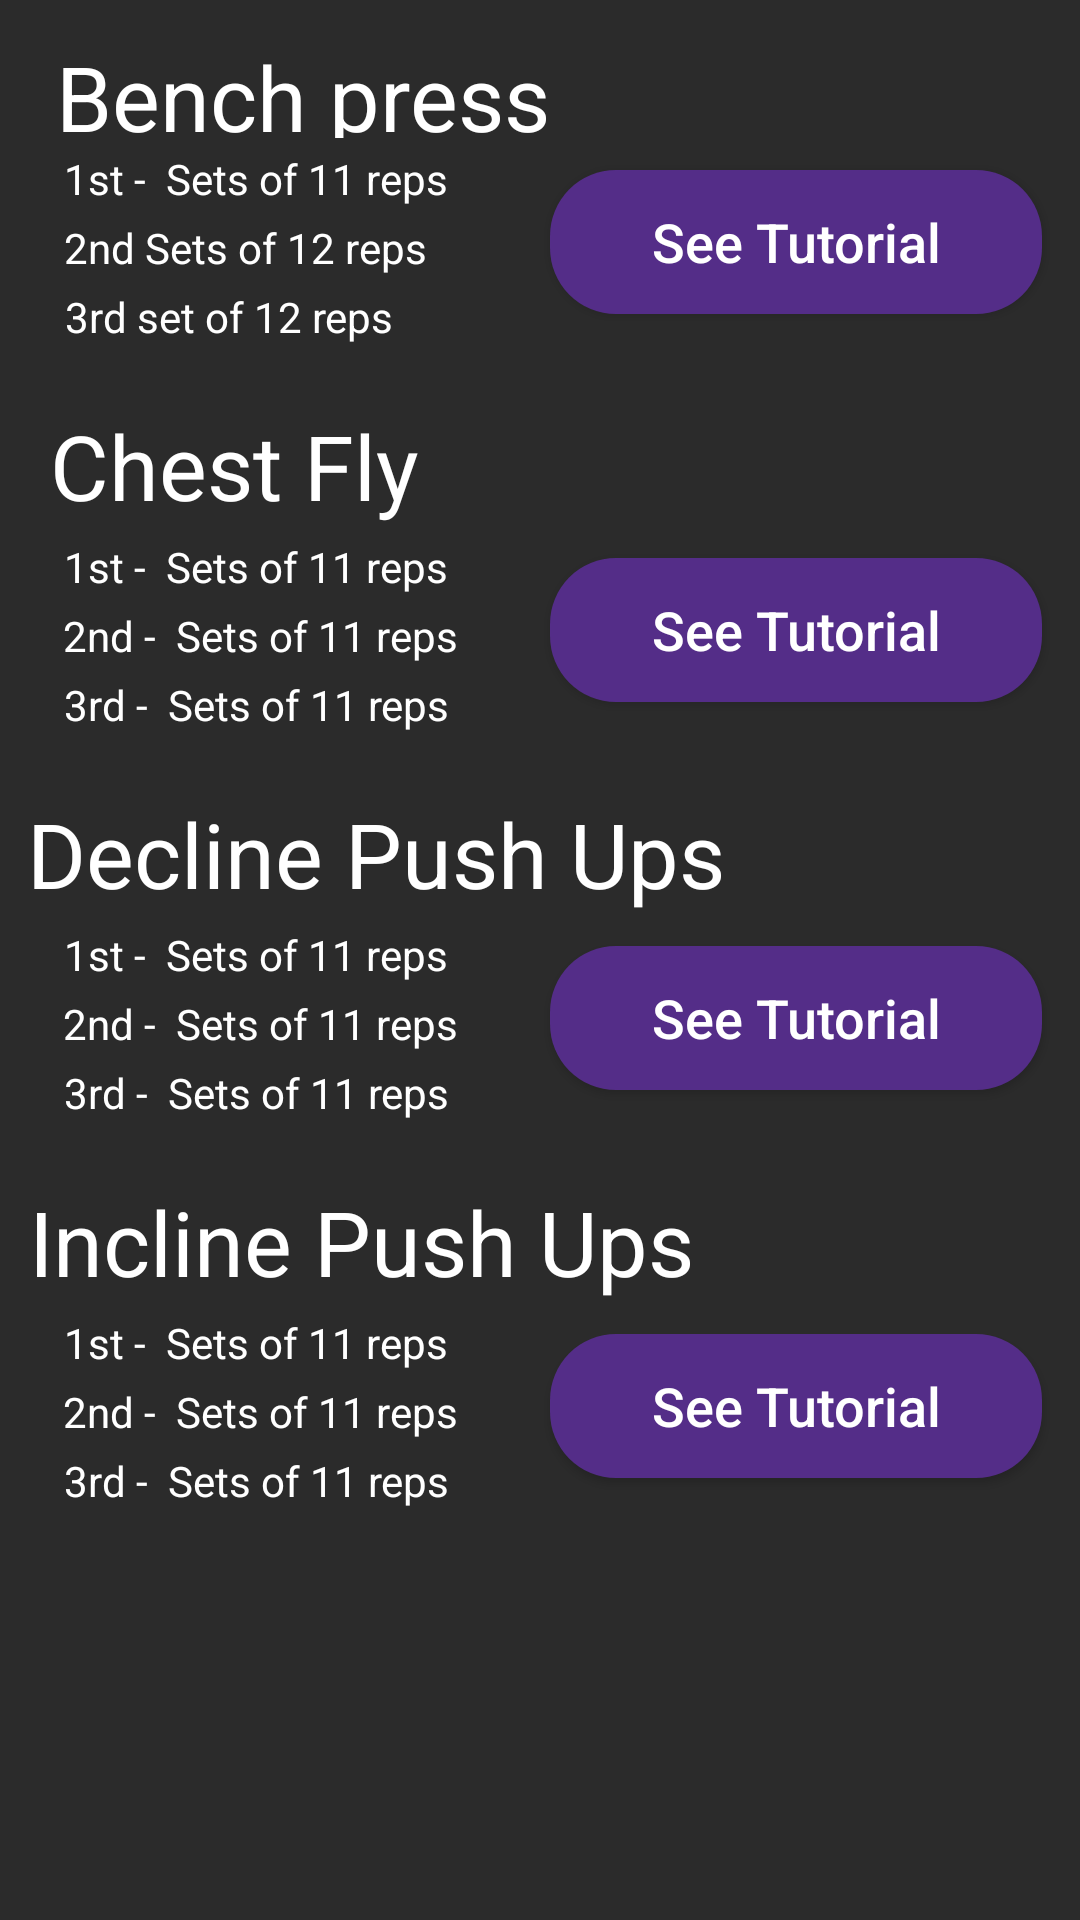

Android layout source for this screen:
<!-- AndroidManifest.xml: application theme Theme.ShapeUp -->
<!-- res/layout/activity_chest_page.xml -->
<?xml version="1.0" encoding="utf-8"?>
<ScrollView xmlns:android="http://schemas.android.com/apk/res/android"
    xmlns:app="http://schemas.android.com/apk/res-auto"
    xmlns:tools="http://schemas.android.com/tools"
    android:layout_width="match_parent"
    android:layout_height="match_parent"
    tools:ignore="SpeakableTextPresentCheck"
    tools:layout_editor_absoluteX="1dp"
    android:background="#2B2B2B"
    tools:layout_editor_absoluteY="1dp"
    android:fillViewport="true">

    <androidx.constraintlayout.widget.ConstraintLayout
        android:id="@+id/cons"
        android:layout_width="match_parent"
        android:layout_height="match_parent"
        tools:context=".chestPAGE">

        <TextView
            android:id="@+id/benchpress"
            android:textColor="@color/white"
            android:layout_width="228dp"
            android:layout_height="34dp"
            android:layout_marginTop="12dp"
            android:text=" Bench press "
            android:textSize="30sp"
            app:layout_constraintEnd_toEndOf="@+id/button2"
            app:layout_constraintHorizontal_bias="0.095"
            app:layout_constraintStart_toStartOf="parent"
            app:layout_constraintTop_toTopOf="parent" />

        <TextView
            android:id="@+id/text1"
            android:textColor="@color/white"
            android:layout_width="wrap_content"
            android:layout_height="wrap_content"
            android:layout_marginTop="4dp"
            android:text="1st -  Sets of 11 reps"
            app:layout_constraintEnd_toEndOf="parent"
            app:layout_constraintHorizontal_bias="0.092"
            app:layout_constraintStart_toStartOf="parent"
            app:layout_constraintTop_toBottomOf="@+id/benchpress" />

        <TextView
            android:id="@+id/text2"
            android:textColor="@color/white"
            android:layout_width="wrap_content"
            android:layout_height="wrap_content"
            android:layout_marginTop="4dp"
            android:text="2nd Sets of 12 reps"
            app:layout_constraintEnd_toEndOf="parent"
            app:layout_constraintHorizontal_bias="0.089"
            app:layout_constraintStart_toStartOf="parent"
            app:layout_constraintTop_toBottomOf="@+id/text1" />

        <TextView
            android:id="@+id/text3"
            android:textColor="@color/white"
            android:layout_width="wrap_content"
            android:layout_height="wrap_content"
            android:layout_marginTop="4dp"
            android:text="3rd set of 12 reps"
            app:layout_constraintEnd_toEndOf="parent"
            app:layout_constraintHorizontal_bias="0.086"
            app:layout_constraintStart_toStartOf="parent"
            app:layout_constraintTop_toBottomOf="@+id/text2" />

        <Button
            android:id="@+id/benchPrBUT"
            android:layout_width="164dp"
            android:layout_height="48dp"
            android:text="See Tutorial"
            android:textAllCaps="false"
            android:textSize="18sp"
            android:textColor="@color/white"
            android:background="@drawable/login_butt"
            app:layout_constraintBottom_toBottomOf="@+id/text3"
            app:layout_constraintEnd_toEndOf="parent"
            app:layout_constraintHorizontal_bias="0.935"
            app:layout_constraintStart_toStartOf="parent"
            app:layout_constraintTop_toBottomOf="@+id/benchpress" />




        <TextView
            android:id="@+id/xyz"
            android:textColor="@color/white"
            android:layout_width="wrap_content"
            android:layout_height="wrap_content"
            android:layout_marginTop="20dp"
            android:text="Chest Fly"
            android:textSize="30sp"
            app:layout_constraintEnd_toEndOf="parent"
            app:layout_constraintHorizontal_bias="0.071"
            app:layout_constraintStart_toStartOf="parent"
            app:layout_constraintTop_toBottomOf="@id/text3" />

        <TextView
            android:id="@+id/text22"
            android:textColor="@color/white"
            android:layout_width="wrap_content"
            android:layout_height="wrap_content"
            android:layout_marginTop="4dp"
            android:text="1st -  Sets of 11 reps"
            app:layout_constraintEnd_toEndOf="parent"
            app:layout_constraintHorizontal_bias="0.092"
            app:layout_constraintStart_toStartOf="parent"
            app:layout_constraintTop_toBottomOf="@+id/xyz" />

        <TextView
            android:id="@+id/text33"
            android:textColor="@color/white"
            android:layout_width="wrap_content"
            android:layout_height="wrap_content"
            android:layout_marginTop="4dp"
            android:text="2nd -  Sets of 11 reps"
            app:layout_constraintEnd_toEndOf="parent"
            app:layout_constraintHorizontal_bias="0.092"
            app:layout_constraintStart_toStartOf="parent"
            app:layout_constraintTop_toBottomOf="@+id/text22" />

        <TextView
            android:id="@+id/text44"
            android:textColor="@color/white"
            android:layout_width="wrap_content"
            android:layout_height="wrap_content"
            android:layout_marginTop="4dp"
            android:text="3rd -  Sets of 11 reps"
            app:layout_constraintEnd_toEndOf="parent"
            app:layout_constraintHorizontal_bias="0.092"
            app:layout_constraintStart_toStartOf="parent"
            app:layout_constraintTop_toBottomOf="@+id/text33" />


        <Button
            android:id="@+id/button2"
            android:layout_width="164dp"
            android:layout_height="48dp"
            android:text="See Tutorial"
            android:textAllCaps="false"
            android:textSize="18sp"
            android:background="@drawable/login_butt"
            android:textColor="@color/white"
            app:layout_constraintBottom_toBottomOf="@+id/text44"
            app:layout_constraintEnd_toEndOf="parent"
            app:layout_constraintHorizontal_bias="0.935"
            app:layout_constraintStart_toStartOf="parent"
            app:layout_constraintTop_toBottomOf="@+id/xyz" />

        <TextView
            android:id="@+id/xyz1"
            android:textColor="@color/white"
            android:layout_width="wrap_content"
            android:layout_height="wrap_content"
            android:layout_marginTop="20dp"
            android:text="Decline Push Ups"
            android:textSize="30sp"
            app:layout_constraintEnd_toEndOf="parent"
            app:layout_constraintHorizontal_bias="0.071"
            app:layout_constraintStart_toStartOf="parent"
            app:layout_constraintTop_toBottomOf="@id/text44" />

        <TextView
            android:id="@+id/text221"
            android:textColor="@color/white"
            android:layout_width="wrap_content"
            android:layout_height="wrap_content"
            android:layout_marginTop="4dp"
            android:text="1st -  Sets of 11 reps"
            app:layout_constraintEnd_toEndOf="parent"
            app:layout_constraintHorizontal_bias="0.092"
            app:layout_constraintStart_toStartOf="parent"
            app:layout_constraintTop_toBottomOf="@+id/xyz1" />

        <TextView
            android:id="@+id/text331"
            android:textColor="@color/white"
            android:layout_width="wrap_content"
            android:layout_height="wrap_content"
            android:layout_marginTop="4dp"
            android:text="2nd -  Sets of 11 reps"
            app:layout_constraintEnd_toEndOf="parent"
            app:layout_constraintHorizontal_bias="0.092"
            app:layout_constraintStart_toStartOf="parent"
            app:layout_constraintTop_toBottomOf="@+id/text221" />

        <TextView
            android:id="@+id/text441"
            android:textColor="@color/white"
            android:layout_width="wrap_content"
            android:layout_height="wrap_content"
            android:layout_marginTop="4dp"
            android:text="3rd -  Sets of 11 reps"
            app:layout_constraintEnd_toEndOf="parent"
            app:layout_constraintHorizontal_bias="0.092"
            app:layout_constraintStart_toStartOf="parent"
            app:layout_constraintTop_toBottomOf="@+id/text331" />


        <Button
            android:id="@+id/button3"
            android:layout_width="164dp"
            android:layout_height="48dp"
            android:text="See Tutorial"
            android:textAllCaps="false"
            android:textSize="18sp"
            android:background="@drawable/login_butt"
            android:textColor="@color/white"
            app:layout_constraintBottom_toBottomOf="@+id/text441"
            app:layout_constraintEnd_toEndOf="parent"
            app:layout_constraintHorizontal_bias="0.935"
            app:layout_constraintStart_toStartOf="parent"
            app:layout_constraintTop_toBottomOf="@+id/xyz1" />

        <TextView
            android:id="@+id/xyz2"
            android:textColor="@color/white"
            android:layout_width="wrap_content"
            android:layout_height="wrap_content"
            android:layout_marginTop="20dp"
            android:text="Incline Push Ups"
            android:textSize="30sp"
            app:layout_constraintEnd_toEndOf="parent"
            app:layout_constraintHorizontal_bias="0.071"
            app:layout_constraintStart_toStartOf="parent"
            app:layout_constraintTop_toBottomOf="@id/text441" />

        <TextView
            android:id="@+id/text222"
            android:textColor="@color/white"
            android:layout_width="wrap_content"
            android:layout_height="wrap_content"
            android:layout_marginTop="4dp"
            android:text="1st -  Sets of 11 reps"
            app:layout_constraintEnd_toEndOf="parent"
            app:layout_constraintHorizontal_bias="0.092"
            app:layout_constraintStart_toStartOf="parent"
            app:layout_constraintTop_toBottomOf="@+id/xyz2" />

        <TextView
            android:id="@+id/text332"
            android:textColor="@color/white"
            android:layout_width="wrap_content"
            android:layout_height="wrap_content"
            android:layout_marginTop="4dp"
            android:text="2nd -  Sets of 11 reps"
            app:layout_constraintEnd_toEndOf="parent"
            app:layout_constraintHorizontal_bias="0.092"
            app:layout_constraintStart_toStartOf="parent"
            app:layout_constraintTop_toBottomOf="@+id/text222" />

        <TextView
            android:id="@+id/text442"
            android:textColor="@color/white"
            android:layout_width="wrap_content"
            android:layout_height="wrap_content"
            android:layout_marginTop="4dp"
            android:text="3rd -  Sets of 11 reps"
            app:layout_constraintEnd_toEndOf="parent"
            app:layout_constraintHorizontal_bias="0.092"
            app:layout_constraintStart_toStartOf="parent"
            app:layout_constraintTop_toBottomOf="@+id/text332" />


        <Button
            android:id="@+id/button4"
            android:layout_width="164dp"
            android:layout_height="48dp"
            android:text="See Tutorial"
            android:textAllCaps="false"
            android:textSize="18sp"
            android:background="@drawable/login_butt"
            android:textColor="@color/white"
            app:layout_constraintBottom_toBottomOf="@+id/text442"
            app:layout_constraintEnd_toEndOf="parent"
            app:layout_constraintHorizontal_bias="0.935"
            app:layout_constraintStart_toStartOf="parent"
            app:layout_constraintTop_toBottomOf="@+id/xyz2" />

    </androidx.constraintlayout.widget.ConstraintLayout>

</ScrollView>
<!-- resources referenced by this layout -->
<resources>
  <color name="white">#FFFFFFFF</color>
  <!-- drawable login_butt (drawable) -->
  <?xml version="1.0" encoding="utf-8"?>
  <selector xmlns:android="http://schemas.android.com/apk/res/android">
      <item>
          <shape android:shape="rectangle">
              <corners android:radius="22dp"/>
              <solid android:color="#542D88"/>
          </shape>
      </item>
  </selector>
  <style name="Theme.ShapeUp" parent="Theme.AppCompat.DayNight.DarkActionBar">
          
          <item name="colorPrimary">@color/purple_500</item>
          <item name="colorPrimaryVariant">@color/purple_700</item>
          <item name="colorOnPrimary">@color/white</item>
          
          <item name="colorSecondary">@color/teal_200</item>
          <item name="colorSecondaryVariant">@color/teal_700</item>
          <item name="colorOnSecondary">@color/black</item>
          
          <item name="android:statusBarColor" tools:targetApi="l">?attr/colorPrimaryVariant</item>
          
      </style>
  <color name="purple_500">#FF6200EE</color>
  <color name="purple_700">#FF3700B3</color>
  <color name="teal_200">#FF03DAC5</color>
  <color name="teal_700">#FF018786</color>
  <color name="black">#FF000000</color>
</resources>
